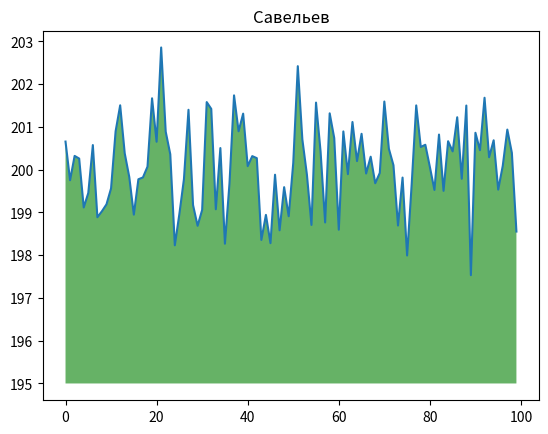

Python code for this plot:
import numpy as np
from matplotlib import pyplot as plt

ys = 200 + np.random.randn(100)
x = [x for x in range(len(ys))]

plt.plot(x, ys, '-')

plt.fill_between(x, ys, 195, where=(ys > 195), facecolor='g', alpha=0.6)

plt.title("Савельев")

plt.show()
